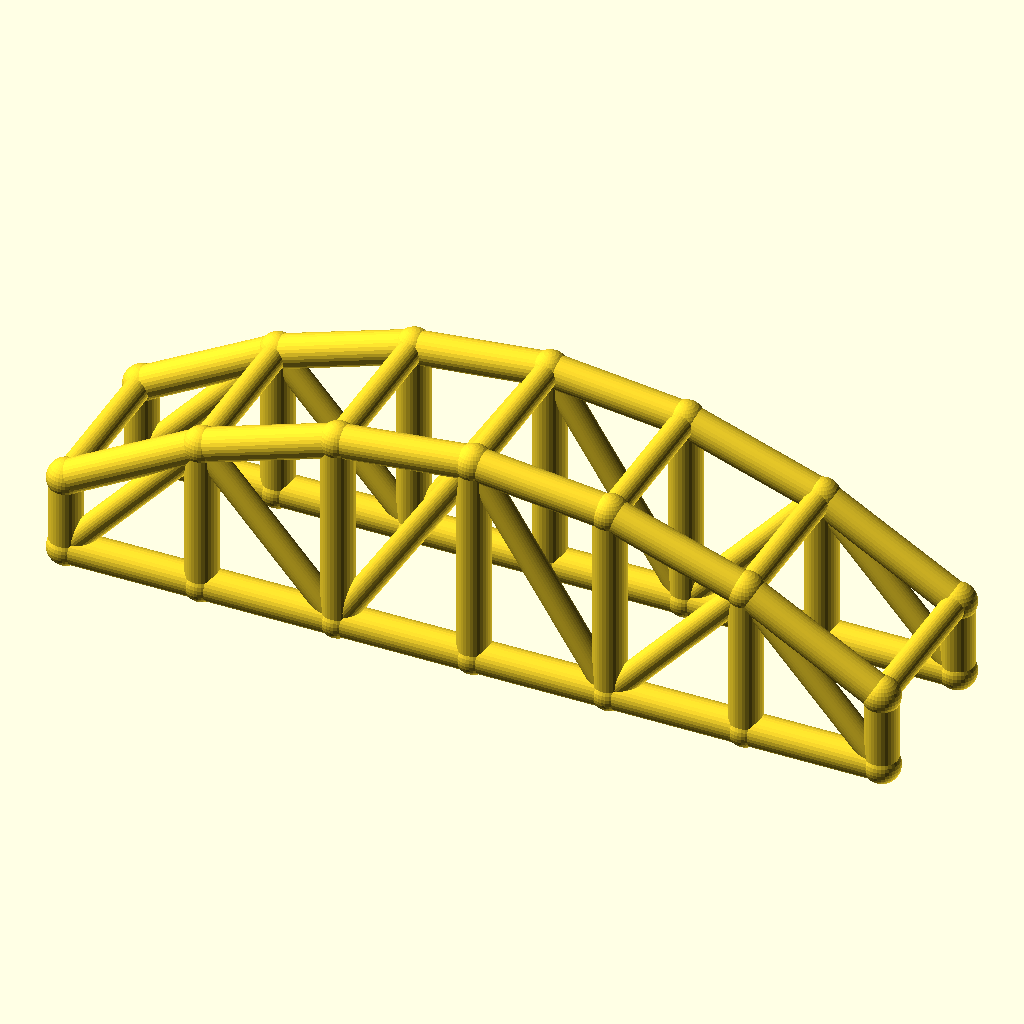
Cell 1: the model at its default parameters.
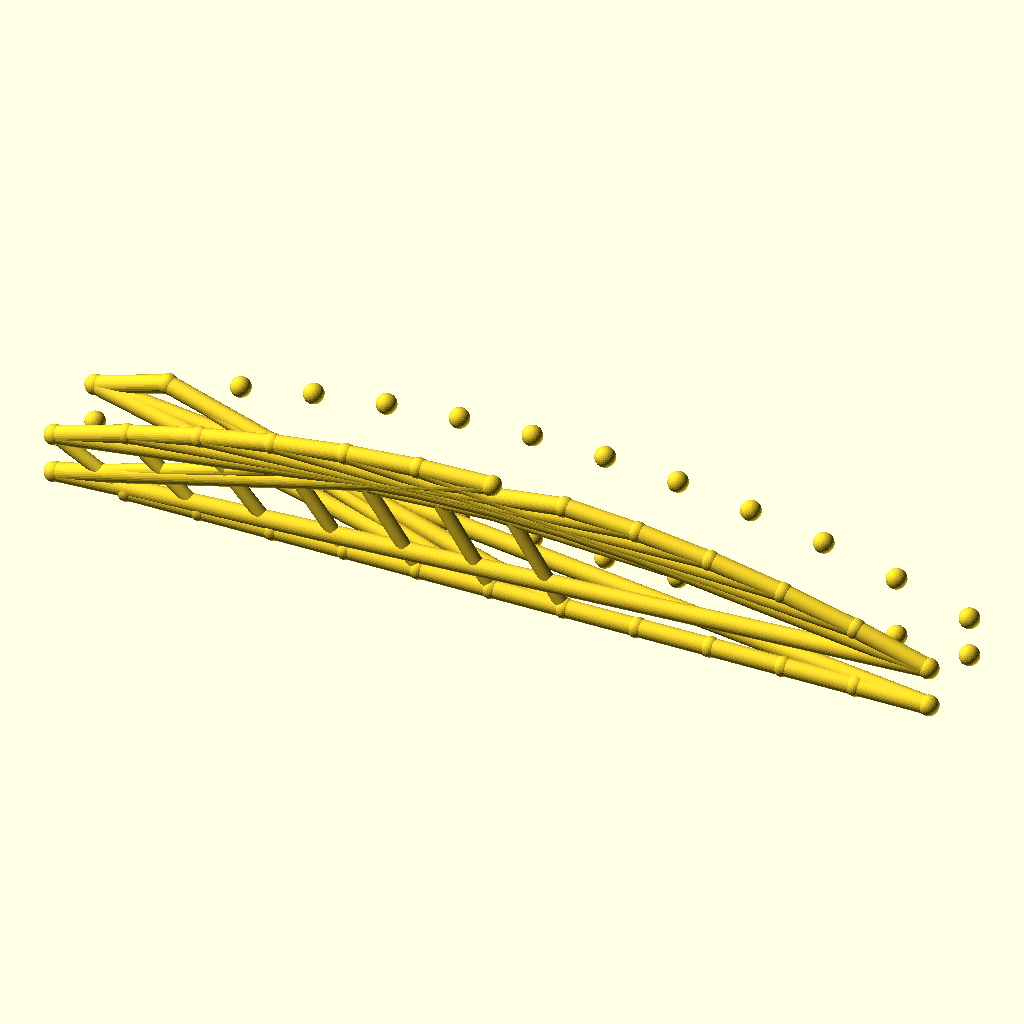
Cell 2 — bays set to 12, the other parameters unchanged.
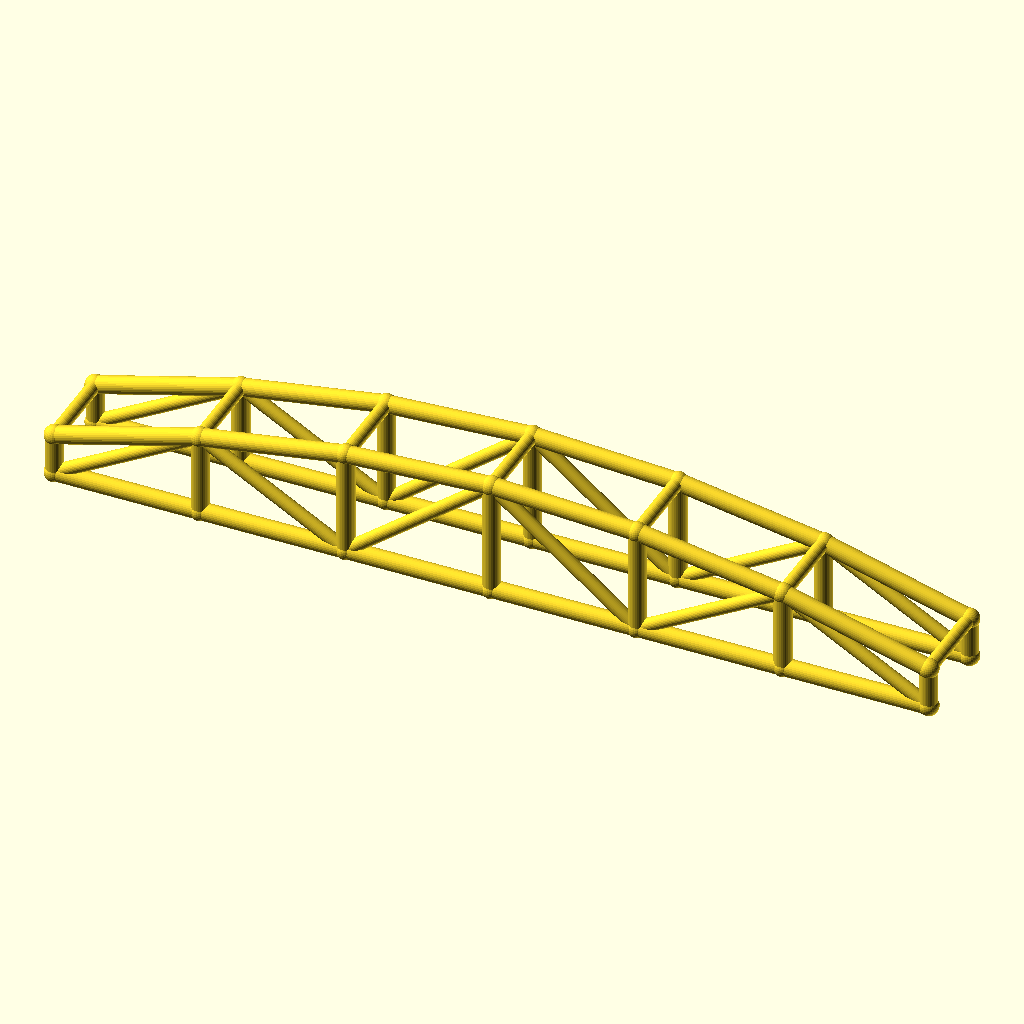
Cell 3: arch_bay = 50 (everything else at default).
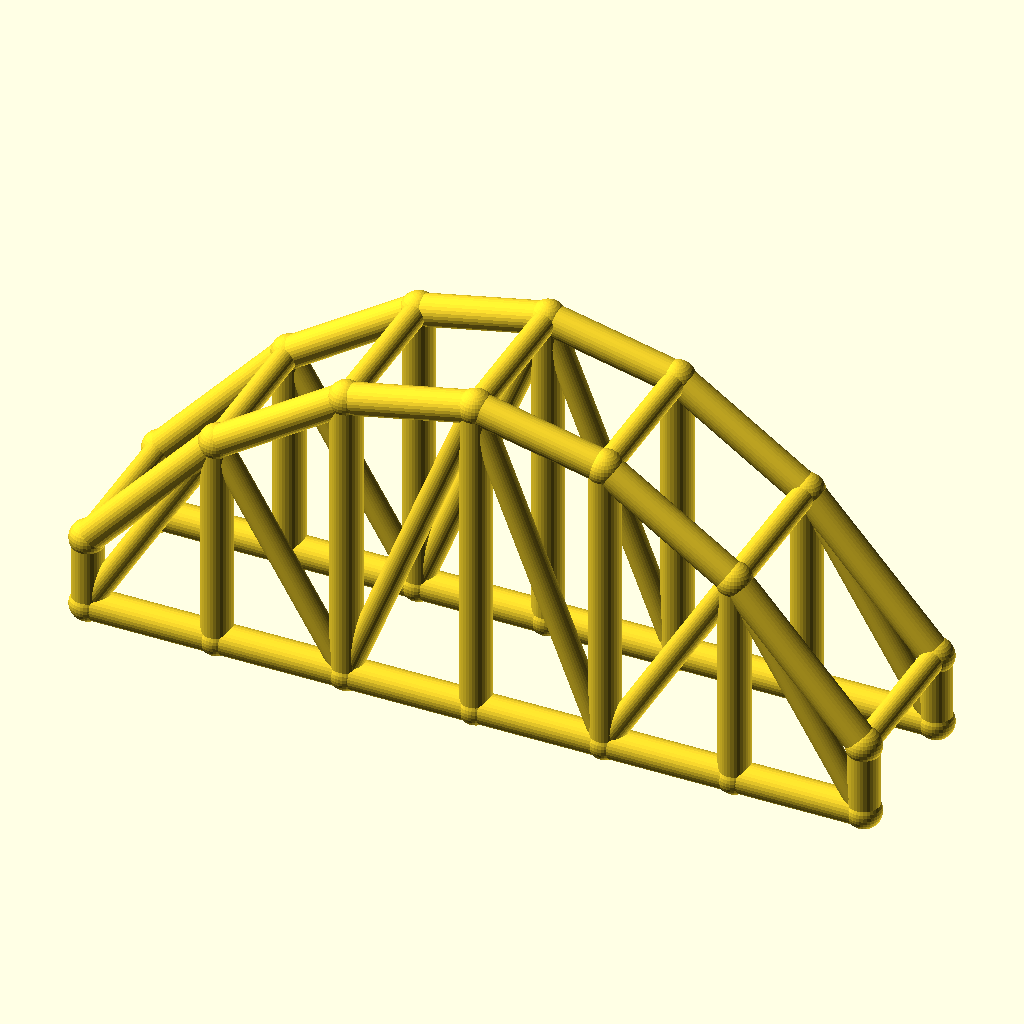
Cell 4 — rise set to 50, the other parameters unchanged.
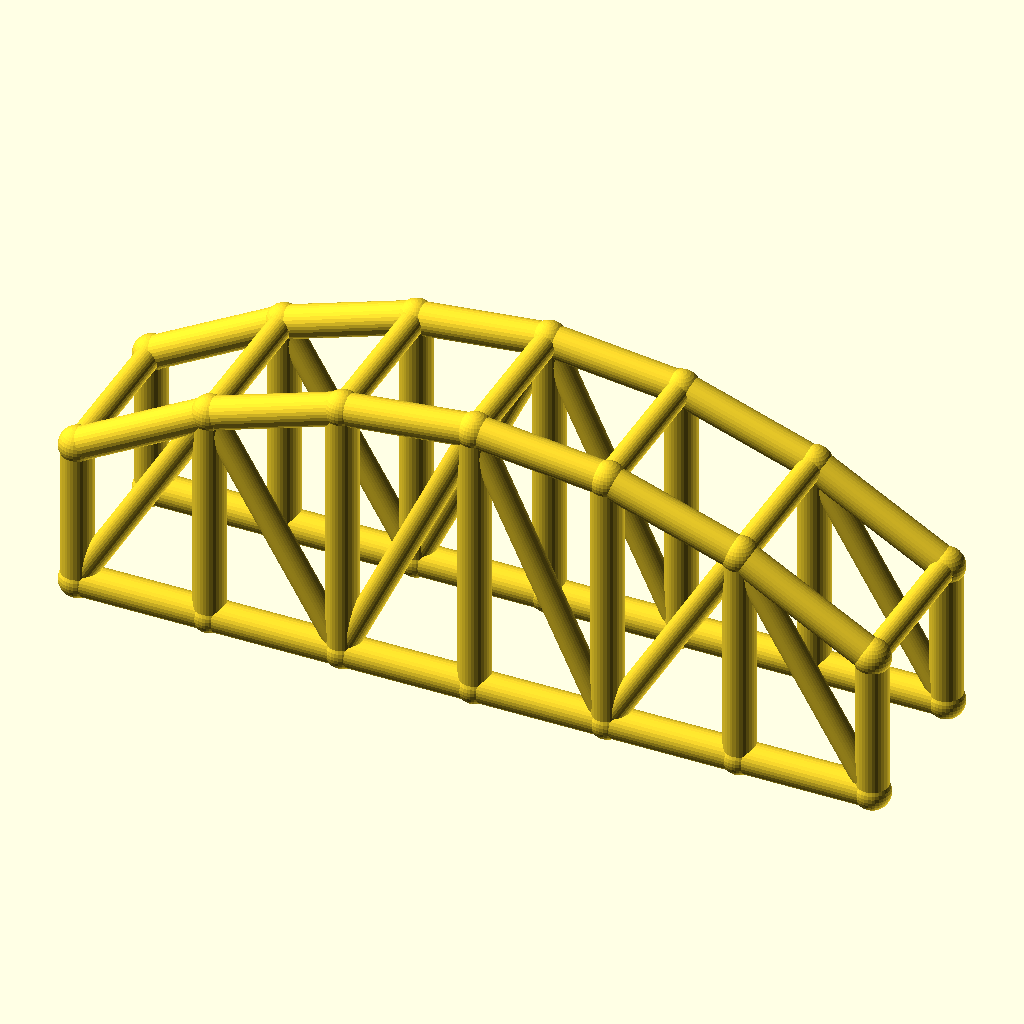
Cell 5 — col_h set to 28, the other parameters unchanged.
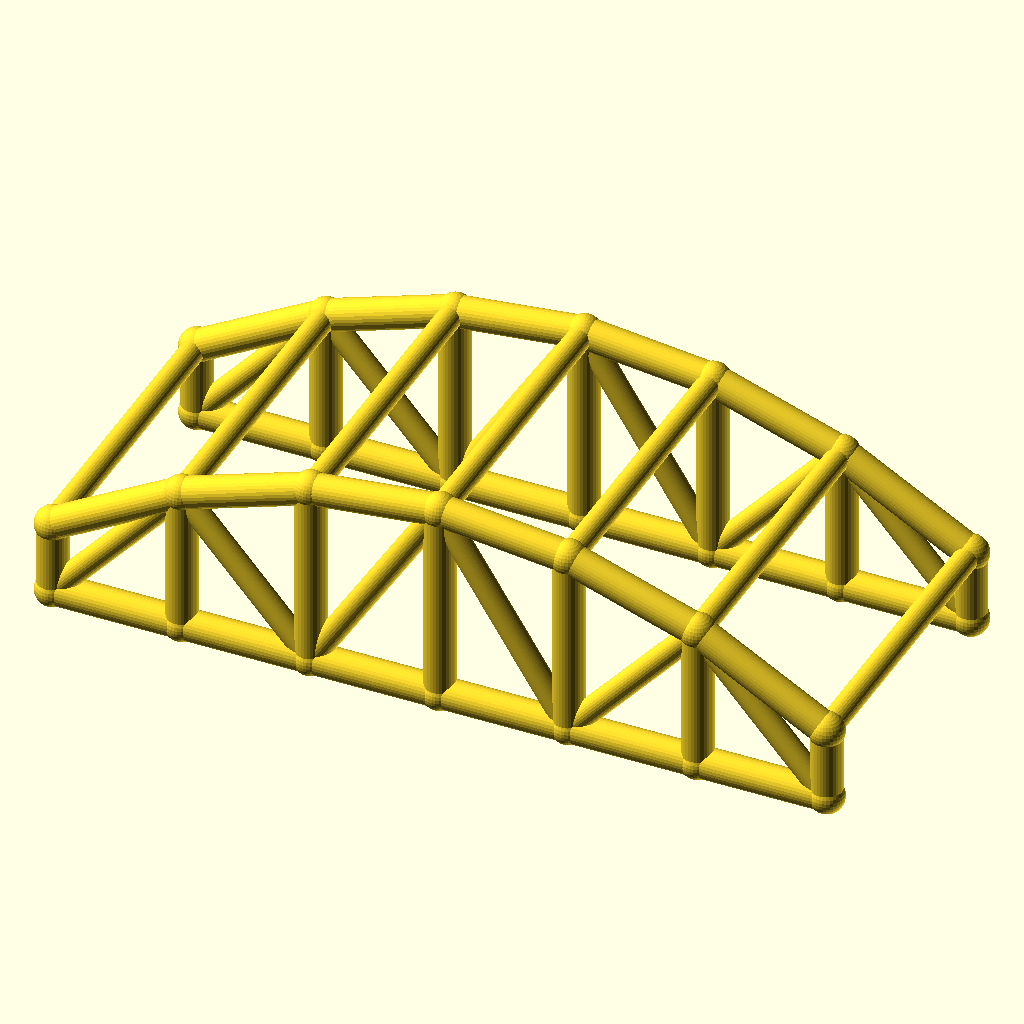
Cell 6 — arch_w set to 60, the other parameters unchanged.
All cells are drawn from the same view direction (rotation 55°, 0°, 25°, orthographic, colour scheme Cornfield), but the view is re-fitted for each cell, so position and scale can differ between cells as well as the parameter.
The OpenSCAD source (optional_data/data/wire3/archtruss/scene_0233.scad):
$fn = 32;

// ----------------------------------------------------------------------
// Arch truss pair: 6 bays of 25 mm, rise 25 mm
// ----------------------------------------------------------------------

// --- parameters (mm) ---
bays = 6;                 // number of arch bays
arch_bay = 25;            // bay length, X
rise = 25;                // arch rise over the tie
col_h = 14;               // end post height
arch_w = 30;              // distance between the two trusses, Y
chord_r = 3;              // chord radius
brace_r = 2.3;            // web and cross brace radius
joint_r = 3.4;            // joint ball radius
fit_tol = 0.1;            // declared fit tolerance (prompt contract)
free_tol = 0.3;           // declared free tolerance (prompt contract)

bbox_x = bays * arch_bay + 2 * joint_r;  // overall X, joints included
bbox_y = arch_w + 2 * joint_r;  // overall Y, joints included
bbox_z = col_h + rise + 2 * joint_r;  // overall Z, joints included
chord_d = 2 * chord_r;  // chord stock diameter
brace_d = 2 * brace_r;  // web stock diameter
arch_span = bays * arch_bay;  // truss span
crown_z = col_h + rise;  // crown height over the tie
nodes = concat([for (i = [0 : bays]) [i * arch_bay, 0, col_h + 4 * rise * (i / bays) * (1 - i / bays)]], [for (i = [0 : bays]) [i * arch_bay, 0, 0]], [for (i = [0 : bays]) [i * arch_bay, arch_w, col_h + 4 * rise * (i / bays) * (1 - i / bays)]], [for (i = [0 : bays]) [i * arch_bay, arch_w, 0]]);

module member(a, b, r) {
  /* round stock from joint a to joint b, ends buried in the joint balls */
  d = b - a;
  length = norm(d);
  translate(a) rotate([0, acos(d[2] / length), atan2(d[1], d[0])])
    cylinder(h = length, r = r);
}

module joint(p, r) {
  /* ball at the joint centre, fatter than every member meeting there */
  translate(p) sphere(r = r);
}

/* members - each call is one graph edge */
member(nodes[0], nodes[1], chord_r);
member(nodes[7], nodes[8], chord_r);
member(nodes[1], nodes[2], chord_r);
member(nodes[8], nodes[9], chord_r);
member(nodes[2], nodes[3], chord_r);
member(nodes[9], nodes[10], chord_r);
member(nodes[3], nodes[4], chord_r);
member(nodes[10], nodes[11], chord_r);
member(nodes[4], nodes[5], chord_r);
member(nodes[11], nodes[12], chord_r);
member(nodes[5], nodes[6], chord_r);
member(nodes[12], nodes[13], chord_r);
member(nodes[0], nodes[7], chord_r);
member(nodes[1], nodes[8], chord_r);
member(nodes[2], nodes[9], chord_r);
member(nodes[3], nodes[10], chord_r);
member(nodes[4], nodes[11], chord_r);
member(nodes[5], nodes[12], chord_r);
member(nodes[6], nodes[13], chord_r);
member(nodes[7], nodes[1], brace_r);
member(nodes[1], nodes[9], brace_r);
member(nodes[9], nodes[3], brace_r);
member(nodes[3], nodes[11], brace_r);
member(nodes[11], nodes[5], brace_r);
member(nodes[5], nodes[13], brace_r);
member(nodes[14], nodes[15], chord_r);
member(nodes[21], nodes[22], chord_r);
member(nodes[15], nodes[16], chord_r);
member(nodes[22], nodes[23], chord_r);
member(nodes[16], nodes[17], chord_r);
member(nodes[23], nodes[24], chord_r);
member(nodes[17], nodes[18], chord_r);
member(nodes[24], nodes[25], chord_r);
member(nodes[18], nodes[19], chord_r);
member(nodes[25], nodes[26], chord_r);
member(nodes[19], nodes[20], chord_r);
member(nodes[26], nodes[27], chord_r);
member(nodes[14], nodes[21], chord_r);
member(nodes[15], nodes[22], chord_r);
member(nodes[16], nodes[23], chord_r);
member(nodes[17], nodes[24], chord_r);
member(nodes[18], nodes[25], chord_r);
member(nodes[19], nodes[26], chord_r);
member(nodes[20], nodes[27], chord_r);
member(nodes[21], nodes[15], brace_r);
member(nodes[15], nodes[23], brace_r);
member(nodes[23], nodes[17], brace_r);
member(nodes[17], nodes[25], brace_r);
member(nodes[25], nodes[19], brace_r);
member(nodes[19], nodes[27], brace_r);
member(nodes[0], nodes[14], brace_r);
member(nodes[1], nodes[15], brace_r);
member(nodes[2], nodes[16], brace_r);
member(nodes[3], nodes[17], brace_r);
member(nodes[4], nodes[18], brace_r);
member(nodes[5], nodes[19], brace_r);
member(nodes[6], nodes[20], brace_r);

/* joint balls */
for (p = nodes) joint(p, joint_r);
Parameter table extracted from the source (name, type, default, range or options):
bays: number, default 6
arch_bay: number, default 25
rise: number, default 25
col_h: number, default 14
arch_w: number, default 30
chord_r: number, default 3
brace_r: number, default 2.3
joint_r: number, default 3.4
fit_tol: number, default 0.1
free_tol: number, default 0.3
